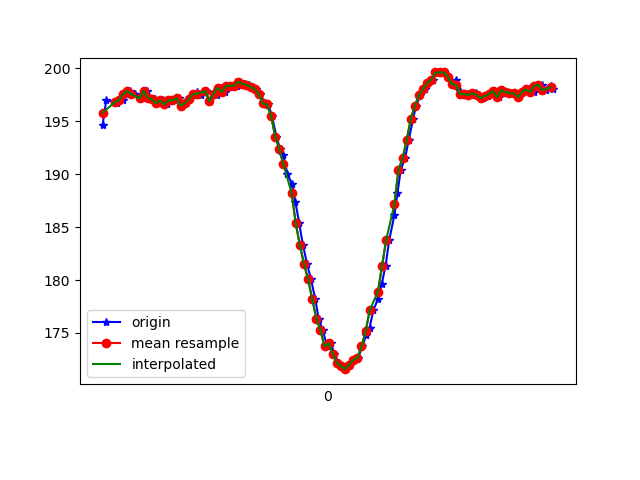

The table this chart was drawn from, first rows:
1617760809400, 456446109270385, 194.6289, -266.3086, -71.38672
1617760809418, 456446128315678, 197, -265.9, -71.58
1617760809469, 456446147360972, 196.8, -266, -71.48
1617760809471, 456446166314702, 196.7, -266.3, -70.8
1617760809478, 456446185359995, 197, -266.9, -70.8
1617760809498, 456446204435810, 197, -266.9, -71.09
1617760809516, 456446223481104, 197.6, -266.2, -71.78
1617760809536, 456446242587440, 197.9, -265.7, -70.8
1617760809556, 456446261632734, 197.6, -266, -71.48
1617760809590, 456446286148209, 197.2, -266, -70.7
1617760809618, 456446300951042, 197.9, -266.1, -71.58
1617760809620, 456446320148942, 197.3, -266.3, -70.8
1617760809629, 456446339499449, 197.2, -266.3, -71.09
1617760809653, 456446358422657, 197.1, -266.5, -70.8
1617760809675, 456446377437429, 196.7, -266.1, -70.51
1617760809693, 456446396452202, 197, -265.9, -71.09
1617760809712, 456446415741666, 196.6, -266.1, -70.31
1617760809727, 456446434634353, 197, -266, -70.9
1617760809749, 456446453923817, 197, -265.6, -70.7
1617760809772, 456446473060674, 197.2, -266.4, -70.41
1617760809786, 456446492197532, 196.5, -266.4, -70.12
1617760809805, 456446511334389, 196.7, -266.7, -70.02
1617760809822, 456446530501768, 197.1, -266.6, -70.7
1617760809843, 456446549547062, 197.6, -266.7, -69.73
1617760809862, 456446568989132, 197.8, -266.4, -69.34
1617760809879, 456446588125990, 197.5, -266.2, -69.63
1617760809901, 456446607659624, 197.9, -266.4, -70.7
1617760809920, 456446626399705, 196.9, -266.9, -70.02
1617760809940, 456446645750212, 197.8, -266.6, -69.82
1617760809957, 456446664642899, 197.5, -267, -69.82
1617760809976, 456446683840799, 198.1, -266.1, -70.02
1617760809994, 456446702916614, 197.8, -265.6, -69.82
1617760810016, 456446721961907, 198.3, -263.9, -69.34
1617760810033, 456446741007201, 198.3, -261.6, -69.43
1617760810052, 456446759899888, 198.3, -258, -67.87
1617760810071, 456446779219874, 198.7, -253.5, -66.21
1617760810092, 456446798631423, 198.5, -248.7, -64.16
1617760810112, 456446817524110, 198.4, -244.1, -61.62
1617760810128, 456446836660967, 198.2, -239.6, -58.5
1617760810149, 456446855828346, 198, -234.3, -53.42
1617760810168, 456446874873640, 197.6, -229, -46.88
1617760810190, 456446894102061, 196.7, -224.4, -39.36
1617760810207, 456446912872663, 196.6, -222.1, -32.81
1617760810224, 456446932131606, 195.5, -221.1, -26.86
1617760810246, 456446951176900, 193.6, -221, -22.07
1617760810264, 456446970405321, 192.4, -221.1, -17.87
1617760810280, 456446989359051, 191.8, -221.5, -15.14
1617760810299, 456447008587472, 190, -221.3, -12.7
1617760810322, 456447027449638, 189.1, -222.1, -9.961
1617760810338, 456447046494931, 187.4, -223.1, -8.496
1617760810357, 456447065418140, 185.4, -223.3, -4.688
1617760810375, 456447084463434, 183.3, -224.5, -2.539
1617760810395, 456447103661334, 181.5, -226.5, -0.09766
1617760810414, 456447122767670, 180.1, -227.4, 1.27
1617760810435, 456447141843485, 178.2, -227.3, 0.09766
1617760810451, 456447160888778, 176.4, -226.2, -3.711
1617760810471, 456447180117200, 175.3, -224.4, -7.031
1617760810493, 456447198918323, 173.7, -224.4, -12.4
1617760810511, 456447218055181, 174, -224, -15.72
1617760810528, 456447237130995, 173, -224.3, -18.85
1617760810548, 456447256206810, 172.2, -224.5, -19.04
... 55 more rows
